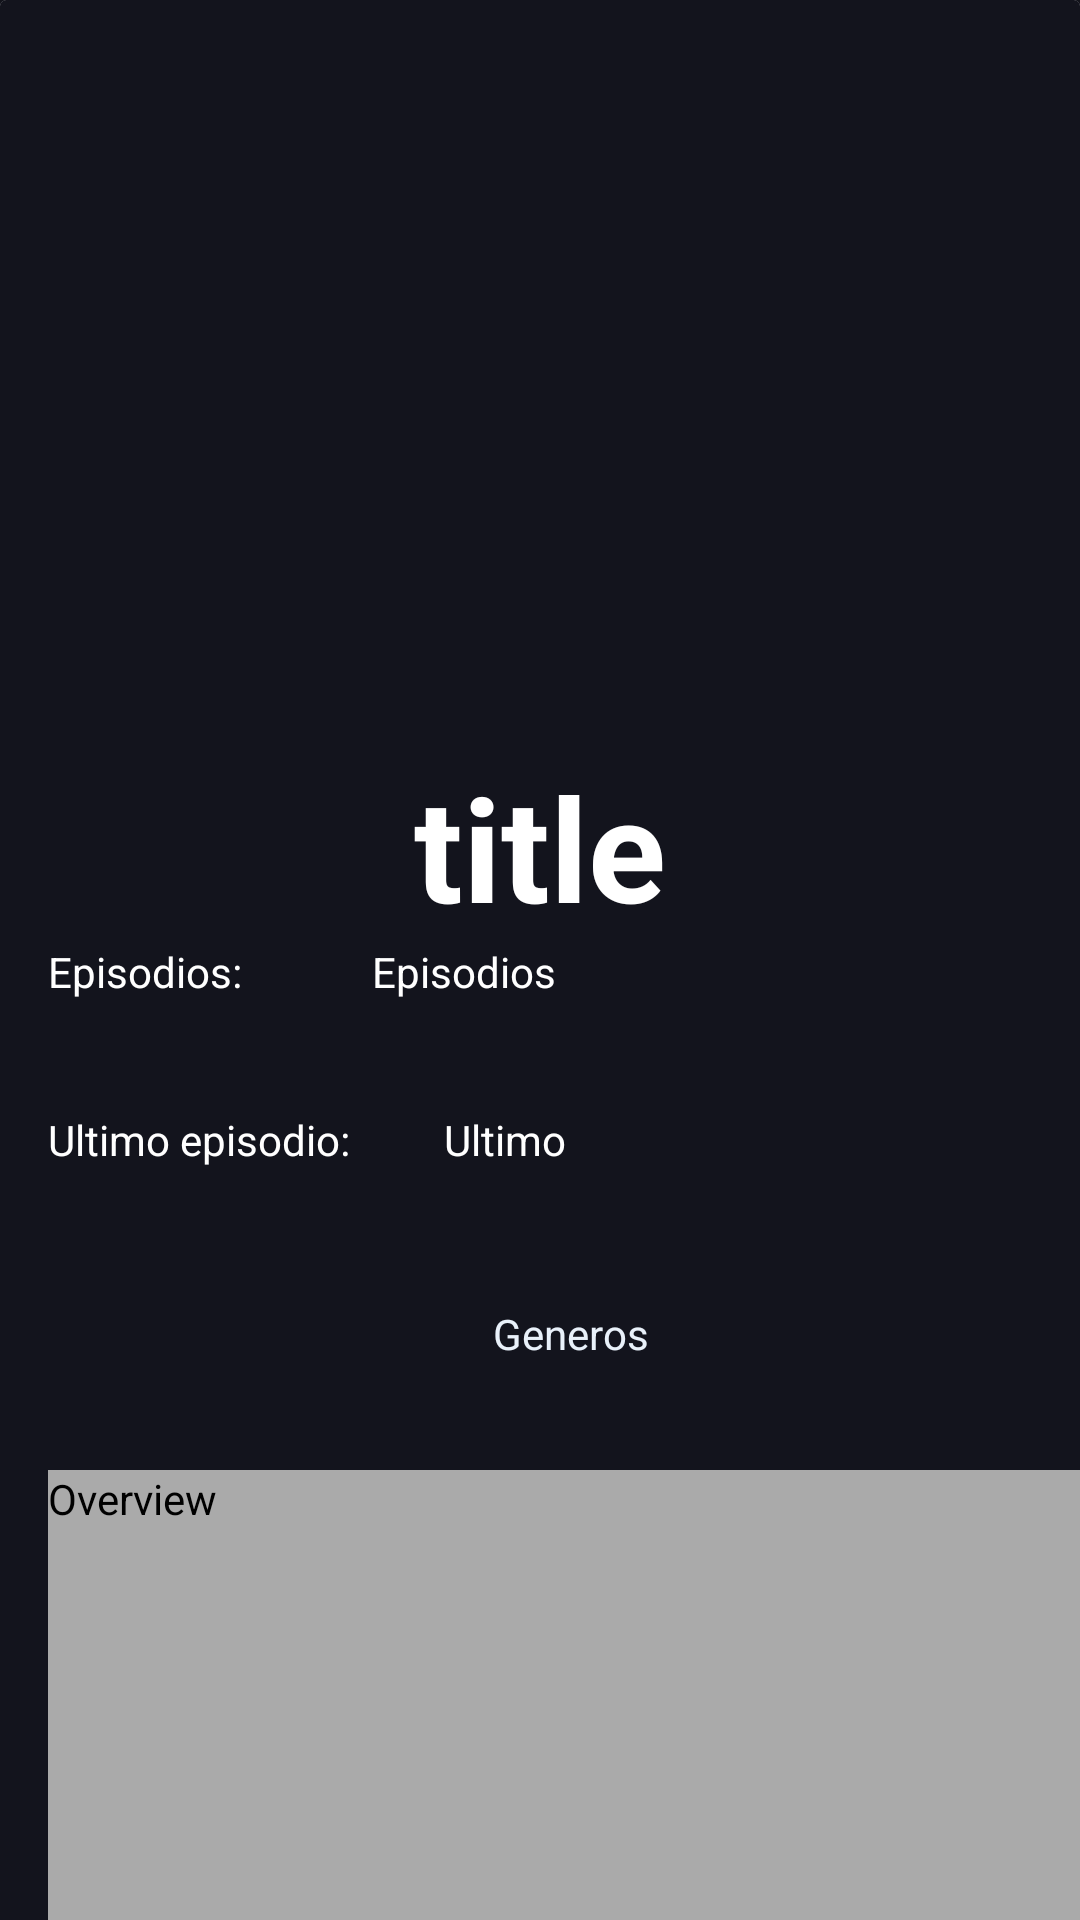

This screen was rendered from an Android layout file. Write that file and the resources it references.
<!-- AndroidManifest.xml: application theme Theme.TvOnTheAir -->
<!-- res/layout/tv_show_details_item.xml -->
<?xml version="1.0" encoding="utf-8"?>
<androidx.core.widget.NestedScrollView xmlns:android="http://schemas.android.com/apk/res/android"
    xmlns:app="http://schemas.android.com/apk/res-auto"
    xmlns:tools="http://schemas.android.com/tools"
    android:layout_width="match_parent"
    android:layout_height="match_parent"
    android:background="@color/background"
    android:fillViewport="true">

    <androidx.cardview.widget.CardView
        android:id="@+id/tvShowDetail_item"
        android:layout_width="match_parent"
        android:layout_height="match_parent">

        <androidx.constraintlayout.widget.ConstraintLayout
            android:layout_width="match_parent"
            android:layout_height="match_parent"
            android:background="@color/background">

            <ImageView
                android:id="@+id/series_backdrop"
                android:layout_width="match_parent"
                android:layout_height="222dp"
                app:layout_constraintBottom_toBottomOf="@+id/backdrop_guideline"
                app:layout_constraintEnd_toEndOf="parent"
                app:layout_constraintHorizontal_bias="0.0"
                app:layout_constraintStart_toStartOf="parent"
                app:layout_constraintTop_toTopOf="parent"
                app:layout_constraintVertical_bias="0.0" />

            <androidx.constraintlayout.widget.Guideline
                android:id="@+id/backdrop_guideline"
                android:layout_width="wrap_content"
                android:layout_height="wrap_content"
                android:orientation="horizontal"
                app:layout_constraintGuide_percent="0.4" />

            <TextView
                android:id="@+id/showName_textView"
                android:layout_width="wrap_content"
                android:layout_height="wrap_content"
                android:layout_marginTop="28dp"
                android:fontFamily="sans-serif"
                android:text="title"
                android:textColor="@android:color/white"
                android:textSize="48sp"
                android:textStyle="bold"
                app:layout_constraintBottom_toTopOf="@+id/showEpisodes_textView"
                app:layout_constraintEnd_toEndOf="parent"
                app:layout_constraintStart_toStartOf="parent"
                app:layout_constraintTop_toBottomOf="@+id/series_backdrop" />

            <TextView
                android:id="@+id/Episodios_textView"
                android:layout_width="108dp"
                android:layout_height="29dp"
                android:layout_marginStart="16dp"
                android:layout_marginTop="16dp"
                android:fontFamily="sans-serif"
                android:text="Episodios:"
                android:textColor="@android:color/white"
                android:textSize="14sp"
                android:textStyle="normal"
                app:layout_constraintStart_toStartOf="parent"
                app:layout_constraintTop_toTopOf="@+id/backdrop_guideline" />

            <TextView
                android:id="@+id/showEpisodes_textView"
                android:layout_width="140dp"
                android:layout_height="29dp"
                android:layout_marginTop="16dp"
                android:fontFamily="sans-serif"
                android:text="Episodios"
                android:textColor="@android:color/white"
                android:textSize="14sp"
                android:textStyle="normal"
                app:layout_constraintStart_toEndOf="@+id/Episodios_textView"
                app:layout_constraintTop_toTopOf="@+id/backdrop_guideline" />

            <TextView
                android:id="@+id/ultimoEpisodio_textView"
                android:layout_width="108dp"
                android:layout_height="29dp"
                android:layout_marginStart="16dp"
                android:layout_marginTop="72dp"
                android:fontFamily="sans-serif"
                android:text="Ultimo episodio:"
                android:textColor="@android:color/white"
                android:textSize="14sp"
                android:textStyle="normal"
                app:layout_constraintStart_toStartOf="parent"
                app:layout_constraintTop_toTopOf="@+id/backdrop_guideline" />

            <TextView
                android:id="@+id/showUltimoEpisodio_textView"
                android:layout_width="270dp"
                android:layout_height="30dp"
                android:layout_marginStart="24dp"
                android:layout_marginTop="72dp"
                android:fontFamily="sans-serif"
                android:text="Ultimo"
                android:textColor="@android:color/white"
                android:textSize="14sp"
                android:textStyle="normal"
                app:layout_constraintStart_toEndOf="@+id/ultimoEpisodio_textView"
                app:layout_constraintTop_toTopOf="@+id/backdrop_guideline" />

            <TextView
                android:id="@+id/genre_textView"
                android:layout_width="417dp"
                android:layout_height="19dp"
                android:layout_marginBottom="36dp"
                android:text="Generos"
                android:textAlignment="center"
                android:textColor="@color/card_text"
                app:layout_constraintBottom_toTopOf="@+id/overview_textView"
                app:layout_constraintEnd_toEndOf="parent"
                app:layout_constraintHorizontal_bias="0.476"
                app:layout_constraintStart_toStartOf="@+id/overview_textView"
                app:layout_constraintTop_toTopOf="@+id/backdrop_guideline"
                app:layout_constraintVertical_bias="1.0" />

            <TextView
                android:id="@+id/overview_textView"
                android:layout_width="377dp"
                android:layout_height="200dp"
                android:layout_marginStart="16dp"
                android:layout_marginTop="8dp"
                android:layout_marginEnd="18dp"
                android:layout_marginBottom="56dp"
                android:background="@android:color/darker_gray"
                android:fontFamily="sans-serif"
                android:text="Overview"
                android:textColor="@color/black"
                android:textSize="14sp"
                android:textStyle="normal"
                app:layout_constraintBottom_toBottomOf="parent"
                app:layout_constraintEnd_toEndOf="parent"
                app:layout_constraintHorizontal_bias="0.0"
                app:layout_constraintStart_toStartOf="parent" />

            <androidx.constraintlayout.widget.Barrier
                android:id="@+id/movie_poster_title_barrier"
                android:layout_width="wrap_content"
                android:layout_height="wrap_content"
                app:barrierDirection="bottom" />


        </androidx.constraintlayout.widget.ConstraintLayout>
    </androidx.cardview.widget.CardView>
</androidx.core.widget.NestedScrollView>
<!-- resources referenced by this layout -->
<resources>
  <color name="background">#13141D</color>
  <color name="black">#FF000000</color>
  <color name="card_text">#E9F1FA</color>
  <style name="Theme.TvOnTheAir" parent="Theme.MaterialComponents.DayNight.DarkActionBar">
          
          <item name="colorPrimary">@color/purple_500</item>
          <item name="colorPrimaryVariant">@color/purple_700</item>
          <item name="colorOnPrimary">@color/white</item>
          
          <item name="colorSecondary">@color/teal_200</item>
          <item name="colorSecondaryVariant">@color/teal_700</item>
          <item name="colorOnSecondary">@color/black</item>
          
          <item name="android:statusBarColor" tools:targetApi="l">?attr/colorPrimaryVariant</item>
          
      </style>
  <color name="purple_500">#FF6200EE</color>
  <color name="purple_700">#FF3700B3</color>
  <color name="white">#FFFFFFFF</color>
  <color name="teal_200">#FF03DAC5</color>
  <color name="teal_700">#FF018786</color>
</resources>
